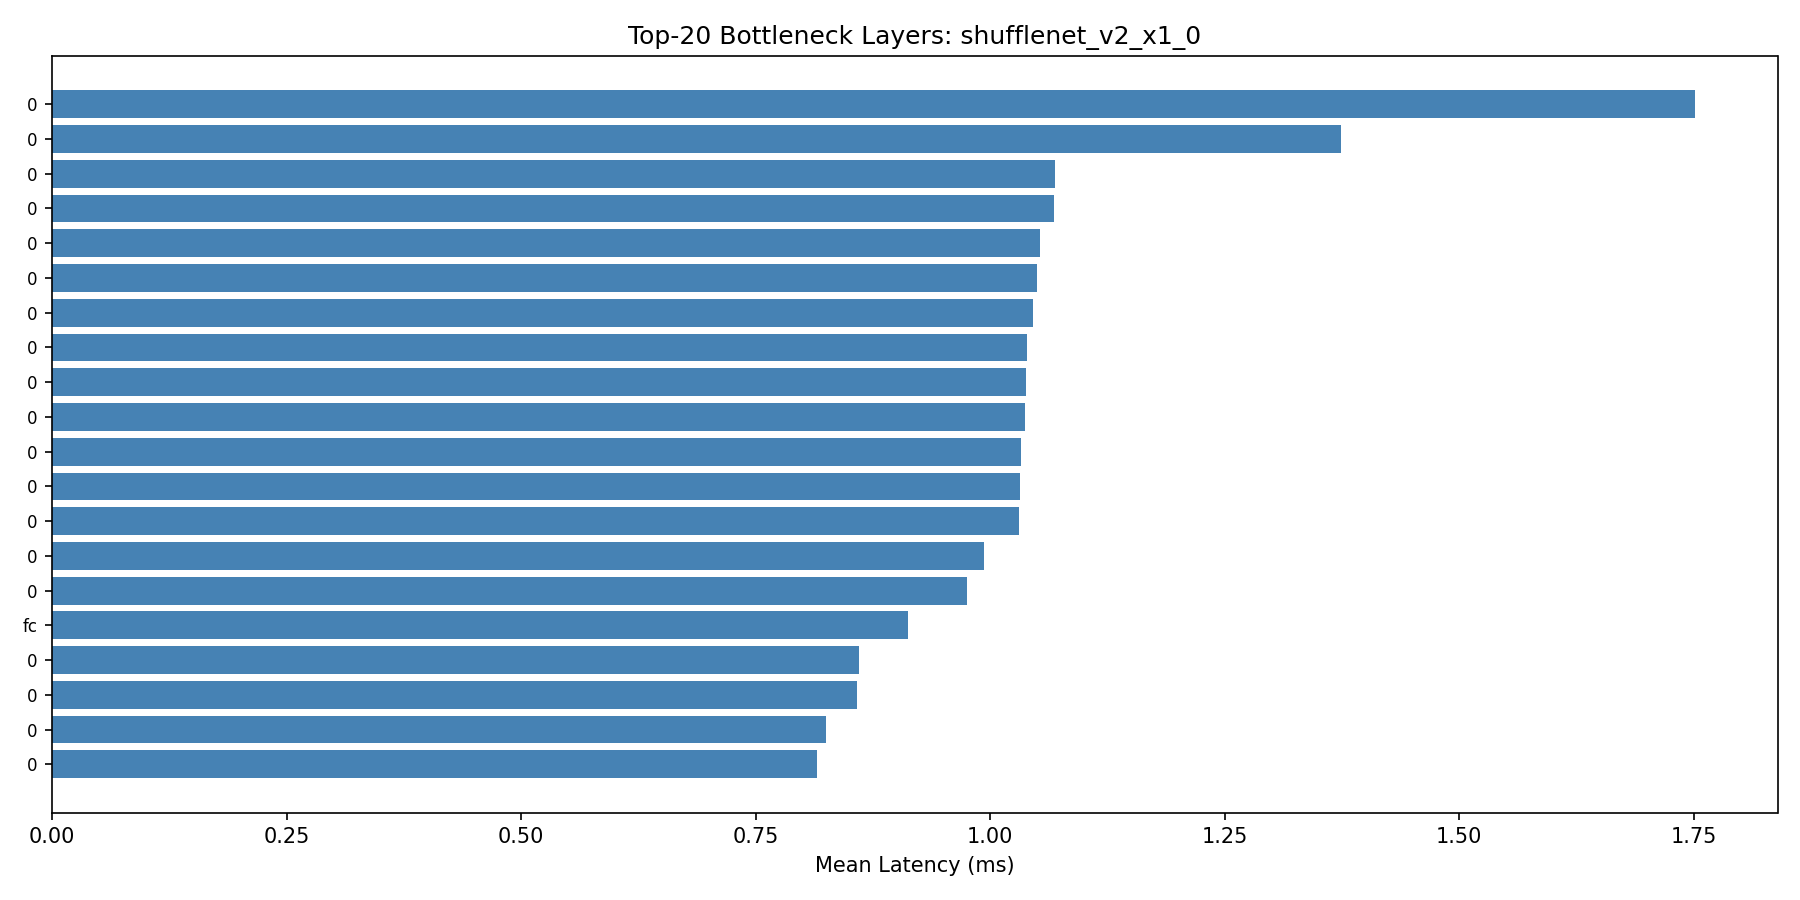

The table this chart was drawn from, first rows:
layer_name, layer_type, params, input_shape, output_shape, mean_ms, std_ms, min_ms, max_ms
conv5.0, Conv2d, 475136, [1, 464, 7, 7], [1, 1024, 7, 7], 1.752, 0.0419, 1.726, 1.923
conv1.0, Conv2d, 648, [1, 3, 224, 224], [1, 24, 112, 112], 1.375, 0.0249, 1.347, 1.44
stage4.1.branch2.0, Conv2d, 53824, [1, 232, 7, 7], [1, 232, 7, 7], 1.07, 0.0339, 1.033, 1.169
stage3.1.branch2.0, Conv2d, 13456, [1, 116, 14, 14], [1, 116, 14, 14], 1.068, 0.0439, 1.029, 1.233
stage4.2.branch2.0, Conv2d, 53824, [1, 232, 7, 7], [1, 232, 7, 7], 1.053, 0.0221, 1.02, 1.106
stage4.3.branch2.0, Conv2d, 53824, [1, 232, 7, 7], [1, 232, 7, 7], 1.05, 0.0484, 1.015, 1.224
stage3.5.branch2.0, Conv2d, 13456, [1, 116, 14, 14], [1, 116, 14, 14], 1.046, 0.0439, 1.012, 1.197
stage3.2.branch2.0, Conv2d, 13456, [1, 116, 14, 14], [1, 116, 14, 14], 1.04, 0.027, 1.016, 1.115
stage3.3.branch2.0, Conv2d, 13456, [1, 116, 14, 14], [1, 116, 14, 14], 1.038, 0.037, 1.01, 1.179
stage3.6.branch2.0, Conv2d, 13456, [1, 116, 14, 14], [1, 116, 14, 14], 1.037, 0.0349, 1.004, 1.15
stage3.4.branch2.0, Conv2d, 13456, [1, 116, 14, 14], [1, 116, 14, 14], 1.033, 0.0363, 1.008, 1.153
stage3.7.branch2.0, Conv2d, 13456, [1, 116, 14, 14], [1, 116, 14, 14], 1.032, 0.0208, 1.006, 1.085
stage2.1.branch2.0, Conv2d, 3364, [1, 58, 28, 28], [1, 58, 28, 28], 1.03, 0.0163, 1.015, 1.091
stage2.2.branch2.0, Conv2d, 3364, [1, 58, 28, 28], [1, 58, 28, 28], 0.9934, 0.0461, 0.9505, 1.146
stage2.3.branch2.0, Conv2d, 3364, [1, 58, 28, 28], [1, 58, 28, 28], 0.9751, 0.0334, 0.9355, 1.018
fc, Linear, 1025000, [1, 1024], [1, 1000], 0.9121, 0.0261, 0.8907, 0.992
stage4.0.branch2.0, Conv2d, 53824, [1, 232, 14, 14], [1, 232, 14, 14], 0.8598, 0.0102, 0.8486, 0.8892
stage3.0.branch2.0, Conv2d, 13456, [1, 116, 28, 28], [1, 116, 28, 28], 0.8585, 0.0183, 0.8401, 0.9074
stage3.0.branch1.0, Conv2d, 1044, [1, 116, 28, 28], [1, 116, 14, 14], 0.8249, 0.0253, 0.7979, 0.8855
stage4.0.branch1.0, Conv2d, 2088, [1, 232, 14, 14], [1, 232, 7, 7], 0.8158, 0.0239, 0.7879, 0.8754
maxpool, MaxPool2d, 0, [1, 24, 112, 112], [1, 24, 56, 56], 0.7469, 0.029, 0.7327, 0.8538
stage2.0.branch2.0, Conv2d, 1392, [1, 24, 56, 56], [1, 58, 56, 56], 0.6902, 0.0081, 0.6774, 0.7178
conv1.1, BatchNorm2d, 48, [1, 24, 112, 112], [1, 24, 112, 112], 0.5658, 0.0278, 0.5061, 0.6462
stage3.0.branch1.2, Conv2d, 13456, [1, 116, 14, 14], [1, 116, 14, 14], 0.5547, 0.014, 0.5418, 0.6048
stage4.0.branch1.2, Conv2d, 53824, [1, 232, 7, 7], [1, 232, 7, 7], 0.5518, 0.0335, 0.5224, 0.6679
stage3.0.branch2.5, Conv2d, 13456, [1, 116, 14, 14], [1, 116, 14, 14], 0.5406, 0.0243, 0.516, 0.592
stage3.3.branch2.5, Conv2d, 13456, [1, 116, 14, 14], [1, 116, 14, 14], 0.537, 0.051, 0.5116, 0.7536
stage3.1.branch2.5, Conv2d, 13456, [1, 116, 14, 14], [1, 116, 14, 14], 0.5352, 0.0109, 0.5243, 0.5686
stage3.2.branch2.5, Conv2d, 13456, [1, 116, 14, 14], [1, 116, 14, 14], 0.5349, 0.0178, 0.5158, 0.5838
stage4.0.branch2.5, Conv2d, 53824, [1, 232, 7, 7], [1, 232, 7, 7], 0.5332, 0.0254, 0.5113, 0.6066
stage3.7.branch2.5, Conv2d, 13456, [1, 116, 14, 14], [1, 116, 14, 14], 0.5321, 0.0096, 0.5174, 0.5504
stage4.1.branch2.5, Conv2d, 53824, [1, 232, 7, 7], [1, 232, 7, 7], 0.5294, 0.0183, 0.5142, 0.596
stage3.4.branch2.5, Conv2d, 13456, [1, 116, 14, 14], [1, 116, 14, 14], 0.5269, 0.0221, 0.5087, 0.5951
stage3.5.branch2.5, Conv2d, 13456, [1, 116, 14, 14], [1, 116, 14, 14], 0.5261, 0.0162, 0.5121, 0.5648
stage4.3.branch2.5, Conv2d, 53824, [1, 232, 7, 7], [1, 232, 7, 7], 0.5256, 0.0177, 0.5089, 0.5883
stage4.2.branch2.5, Conv2d, 53824, [1, 232, 7, 7], [1, 232, 7, 7], 0.5247, 0.0173, 0.5135, 0.5894
stage3.6.branch2.5, Conv2d, 13456, [1, 116, 14, 14], [1, 116, 14, 14], 0.518, 0.0062, 0.5086, 0.5326
stage2.0.branch1.2, Conv2d, 1392, [1, 24, 28, 28], [1, 58, 28, 28], 0.514, 0.0301, 0.4935, 0.5791
stage2.1.branch2.5, Conv2d, 3364, [1, 58, 28, 28], [1, 58, 28, 28], 0.4939, 0.0339, 0.4354, 0.5618
stage2.3.branch2.5, Conv2d, 3364, [1, 58, 28, 28], [1, 58, 28, 28], 0.489, 0.0279, 0.4315, 0.5295
stage2.0.branch2.5, Conv2d, 3364, [1, 58, 28, 28], [1, 58, 28, 28], 0.4863, 0.0342, 0.4399, 0.5319
stage2.2.branch2.5, Conv2d, 3364, [1, 58, 28, 28], [1, 58, 28, 28], 0.4837, 0.0317, 0.4318, 0.5175
stage2.0.branch1.0, Conv2d, 216, [1, 24, 56, 56], [1, 24, 28, 28], 0.4302, 0.0239, 0.4125, 0.4906
stage3.0.branch2.1, BatchNorm2d, 232, [1, 116, 28, 28], [1, 116, 28, 28], 0.4194, 0.0232, 0.3838, 0.4866
stage2.0.branch2.3, Conv2d, 522, [1, 58, 56, 56], [1, 58, 28, 28], 0.414, 0.0107, 0.4023, 0.4571
stage2.1.branch2.3, Conv2d, 522, [1, 58, 28, 28], [1, 58, 28, 28], 0.4127, 0.0218, 0.3625, 0.469
stage2.0.branch1.3, BatchNorm2d, 116, [1, 58, 28, 28], [1, 58, 28, 28], 0.4115, 0.0153, 0.3965, 0.4701
stage2.2.branch2.3, Conv2d, 522, [1, 58, 28, 28], [1, 58, 28, 28], 0.4106, 0.0199, 0.3938, 0.4748
stage2.3.branch2.3, Conv2d, 522, [1, 58, 28, 28], [1, 58, 28, 28], 0.4057, 0.0124, 0.3903, 0.4551
stage2.0.branch2.1, BatchNorm2d, 116, [1, 58, 56, 56], [1, 58, 56, 56], 0.4023, 0.0199, 0.3908, 0.4664
stage2.0.branch1.1, BatchNorm2d, 48, [1, 24, 28, 28], [1, 24, 28, 28], 0.4014, 0.0044, 0.3943, 0.4108
stage2.0.branch2.4, BatchNorm2d, 116, [1, 58, 28, 28], [1, 58, 28, 28], 0.4008, 0.0275, 0.378, 0.4625
stage2.1.branch2.1, BatchNorm2d, 116, [1, 58, 28, 28], [1, 58, 28, 28], 0.4007, 0.0219, 0.3857, 0.4663
stage2.2.branch2.6, BatchNorm2d, 116, [1, 58, 28, 28], [1, 58, 28, 28], 0.4005, 0.0278, 0.3768, 0.4509
stage3.3.branch2.4, BatchNorm2d, 232, [1, 116, 14, 14], [1, 116, 14, 14], 0.398, 0.0684, 0.3716, 0.6891
stage2.2.branch2.4, BatchNorm2d, 116, [1, 58, 28, 28], [1, 58, 28, 28], 0.3972, 0.0251, 0.3759, 0.4475
conv5.1, BatchNorm2d, 2048, [1, 1024, 7, 7], [1, 1024, 7, 7], 0.397, 0.0201, 0.3837, 0.4511
stage2.0.branch2.6, BatchNorm2d, 116, [1, 58, 28, 28], [1, 58, 28, 28], 0.3953, 0.0251, 0.3812, 0.4883
stage3.1.branch2.1, BatchNorm2d, 232, [1, 116, 14, 14], [1, 116, 14, 14], 0.3946, 0.02, 0.3736, 0.4383
stage4.1.branch2.1, BatchNorm2d, 464, [1, 232, 7, 7], [1, 232, 7, 7], 0.3938, 0.0245, 0.3743, 0.4559
... 91 more rows
